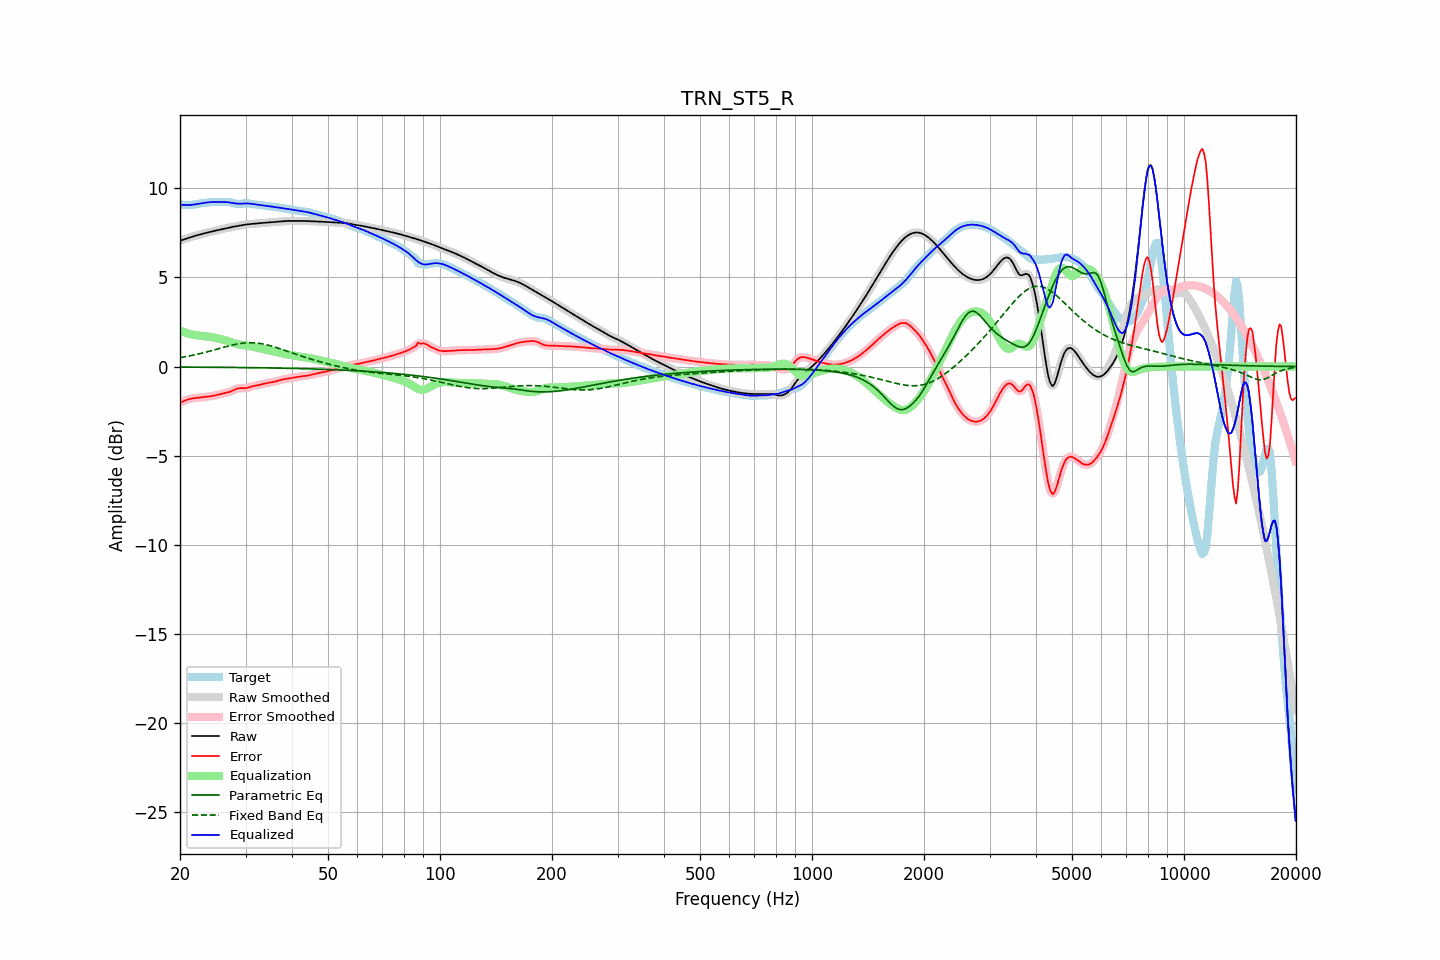

The data file committed next to this chart (first rows):
frequency, raw, error, smoothed, error_smoothed, equalization, parametric_eq, fixed_band_eq, equalized_raw, equalized_smoothed, target
20.00, 7.06, -2.03, 7.06, -2.03, 2.02, -0.02, 0.50, 9.08, 9.08, 9.08
20.20, 7.09, -1.99, 7.09, -1.99, 1.98, -0.03, 0.51, 9.07, 9.07, 9.07
20.40, 7.12, -1.95, 7.12, -1.95, 1.95, -0.03, 0.53, 9.06, 9.06, 9.07
20.61, 7.15, -1.91, 7.15, -1.91, 1.91, -0.03, 0.54, 9.06, 9.06, 9.06
20.81, 7.18, -1.88, 7.18, -1.88, 1.88, -0.03, 0.56, 9.06, 9.06, 9.05
21.02, 7.21, -1.84, 7.21, -1.84, 1.85, -0.03, 0.58, 9.06, 9.06, 9.05
21.23, 7.24, -1.82, 7.24, -1.82, 1.82, -0.03, 0.60, 9.06, 9.06, 9.06
21.44, 7.27, -1.80, 7.27, -1.80, 1.80, -0.03, 0.61, 9.07, 9.07, 9.06
21.66, 7.29, -1.78, 7.29, -1.78, 1.78, -0.03, 0.63, 9.08, 9.08, 9.08
21.87, 7.32, -1.77, 7.32, -1.77, 1.77, -0.03, 0.65, 9.09, 9.09, 9.09
22.09, 7.35, -1.76, 7.35, -1.76, 1.76, -0.03, 0.67, 9.10, 9.10, 9.10
22.31, 7.37, -1.75, 7.37, -1.75, 1.75, -0.03, 0.69, 9.12, 9.12, 9.12
22.54, 7.40, -1.74, 7.40, -1.74, 1.74, -0.03, 0.71, 9.13, 9.13, 9.14
22.76, 7.42, -1.73, 7.42, -1.73, 1.73, -0.03, 0.74, 9.15, 9.15, 9.15
22.99, 7.44, -1.72, 7.44, -1.72, 1.72, -0.03, 0.76, 9.17, 9.17, 9.17
23.22, 7.47, -1.71, 7.47, -1.71, 1.71, -0.03, 0.78, 9.18, 9.18, 9.18
23.45, 7.49, -1.70, 7.49, -1.70, 1.70, -0.03, 0.80, 9.19, 9.19, 9.19
23.69, 7.51, -1.69, 7.51, -1.69, 1.69, -0.04, 0.83, 9.20, 9.20, 9.20
23.92, 7.54, -1.68, 7.54, -1.68, 1.68, -0.04, 0.85, 9.21, 9.21, 9.21
24.16, 7.56, -1.66, 7.56, -1.66, 1.66, -0.04, 0.88, 9.22, 9.22, 9.22
24.40, 7.58, -1.65, 7.58, -1.65, 1.65, -0.04, 0.90, 9.22, 9.22, 9.23
24.65, 7.60, -1.63, 7.60, -1.63, 1.63, -0.04, 0.93, 9.23, 9.23, 9.23
24.89, 7.62, -1.61, 7.62, -1.61, 1.61, -0.04, 0.95, 9.23, 9.23, 9.23
25.14, 7.64, -1.59, 7.64, -1.59, 1.59, -0.04, 0.98, 9.23, 9.23, 9.23
25.39, 7.66, -1.57, 7.66, -1.57, 1.57, -0.04, 1.00, 9.23, 9.23, 9.22
25.65, 7.68, -1.54, 7.68, -1.54, 1.55, -0.04, 1.03, 9.23, 9.23, 9.22
25.91, 7.70, -1.52, 7.70, -1.52, 1.53, -0.04, 1.05, 9.23, 9.23, 9.22
26.16, 7.72, -1.50, 7.72, -1.50, 1.51, -0.04, 1.08, 9.23, 9.23, 9.22
26.43, 7.74, -1.48, 7.74, -1.48, 1.48, -0.04, 1.10, 9.22, 9.22, 9.22
26.69, 7.76, -1.46, 7.76, -1.46, 1.46, -0.04, 1.13, 9.22, 9.22, 9.22
26.96, 7.78, -1.44, 7.78, -1.44, 1.43, -0.05, 1.15, 9.21, 9.21, 9.22
27.23, 7.80, -1.41, 7.80, -1.41, 1.40, -0.05, 1.17, 9.20, 9.20, 9.21
27.50, 7.82, -1.38, 7.82, -1.38, 1.36, -0.05, 1.19, 9.18, 9.18, 9.20
27.77, 7.84, -1.33, 7.84, -1.33, 1.33, -0.05, 1.22, 9.17, 9.17, 9.17
28.05, 7.85, -1.29, 7.85, -1.29, 1.30, -0.05, 1.24, 9.15, 9.15, 9.15
28.33, 7.87, -1.25, 7.87, -1.25, 1.27, -0.05, 1.25, 9.14, 9.14, 9.12
28.62, 7.89, -1.22, 7.89, -1.23, 1.25, -0.05, 1.27, 9.13, 9.13, 9.11
28.90, 7.90, -1.21, 7.90, -1.21, 1.23, -0.05, 1.28, 9.13, 9.13, 9.11
29.19, 7.92, -1.21, 7.92, -1.21, 1.22, -0.05, 1.30, 9.14, 9.14, 9.13
29.48, 7.94, -1.21, 7.94, -1.21, 1.21, -0.05, 1.31, 9.14, 9.14, 9.15
29.78, 7.95, -1.21, 7.95, -1.21, 1.20, -0.06, 1.32, 9.15, 9.15, 9.16
30.08, 7.96, -1.21, 7.96, -1.20, 1.19, -0.06, 1.33, 9.15, 9.15, 9.17
30.38, 7.98, -1.19, 7.98, -1.19, 1.17, -0.06, 1.33, 9.15, 9.15, 9.16
30.68, 7.98, -1.16, 7.99, -1.16, 1.16, -0.06, 1.34, 9.14, 9.14, 9.15
30.99, 7.99, -1.13, 7.99, -1.13, 1.14, -0.06, 1.34, 9.13, 9.13, 9.12
31.30, 8.00, -1.11, 8.00, -1.11, 1.12, -0.06, 1.33, 9.12, 9.12, 9.11
31.61, 8.01, -1.08, 8.01, -1.09, 1.09, -0.06, 1.33, 9.10, 9.10, 9.09
31.93, 8.02, -1.07, 8.02, -1.07, 1.07, -0.06, 1.32, 9.09, 9.09, 9.09
32.24, 8.02, -1.05, 8.02, -1.05, 1.05, -0.07, 1.32, 9.07, 9.07, 9.08
32.57, 8.03, -1.04, 8.03, -1.03, 1.03, -0.07, 1.30, 9.06, 9.06, 9.07
32.89, 8.04, -1.01, 8.04, -1.01, 1.01, -0.07, 1.29, 9.05, 9.05, 9.06
33.22, 8.05, -0.99, 8.05, -0.99, 0.99, -0.07, 1.28, 9.04, 9.04, 9.04
33.55, 8.06, -0.97, 8.06, -0.97, 0.97, -0.07, 1.26, 9.03, 9.03, 9.03
33.89, 8.07, -0.95, 8.07, -0.95, 0.95, -0.07, 1.24, 9.02, 9.02, 9.01
34.23, 8.08, -0.93, 8.08, -0.93, 0.93, -0.07, 1.22, 9.01, 9.01, 9.00
34.57, 8.08, -0.91, 8.08, -0.91, 0.91, -0.08, 1.20, 9.00, 9.00, 8.99
34.92, 8.09, -0.90, 8.09, -0.90, 0.90, -0.08, 1.17, 8.98, 8.98, 8.98
35.27, 8.09, -0.88, 8.09, -0.88, 0.88, -0.08, 1.15, 8.97, 8.97, 8.97
35.62, 8.10, -0.86, 8.10, -0.86, 0.86, -0.08, 1.12, 8.96, 8.96, 8.96
35.97, 8.11, -0.84, 8.11, -0.84, 0.84, -0.08, 1.09, 8.95, 8.95, 8.95
... 635 more rows
